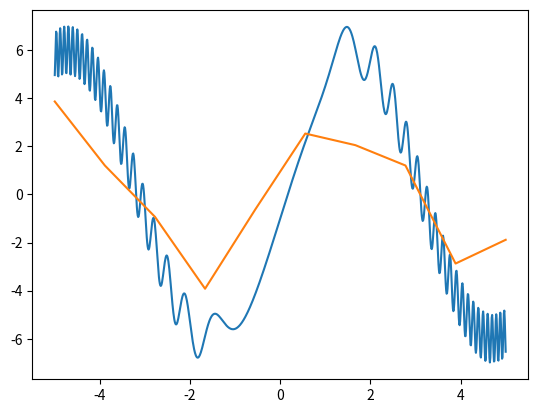

Recreate this plot in Python.
# [redacted]
import matplotlib.pyplot as plt
import numpy as np

def funzione (A, B, C, N):
    x = np.linspace(-5, 5, N)
    y = A*np.sin(x)+B*np.cos(x**C)
    plt.plot(x, y)
    plt.show()
    return x, y

funzione(6, -1, 3, 1001)
print(funzione(3, 1, 2, 10))
